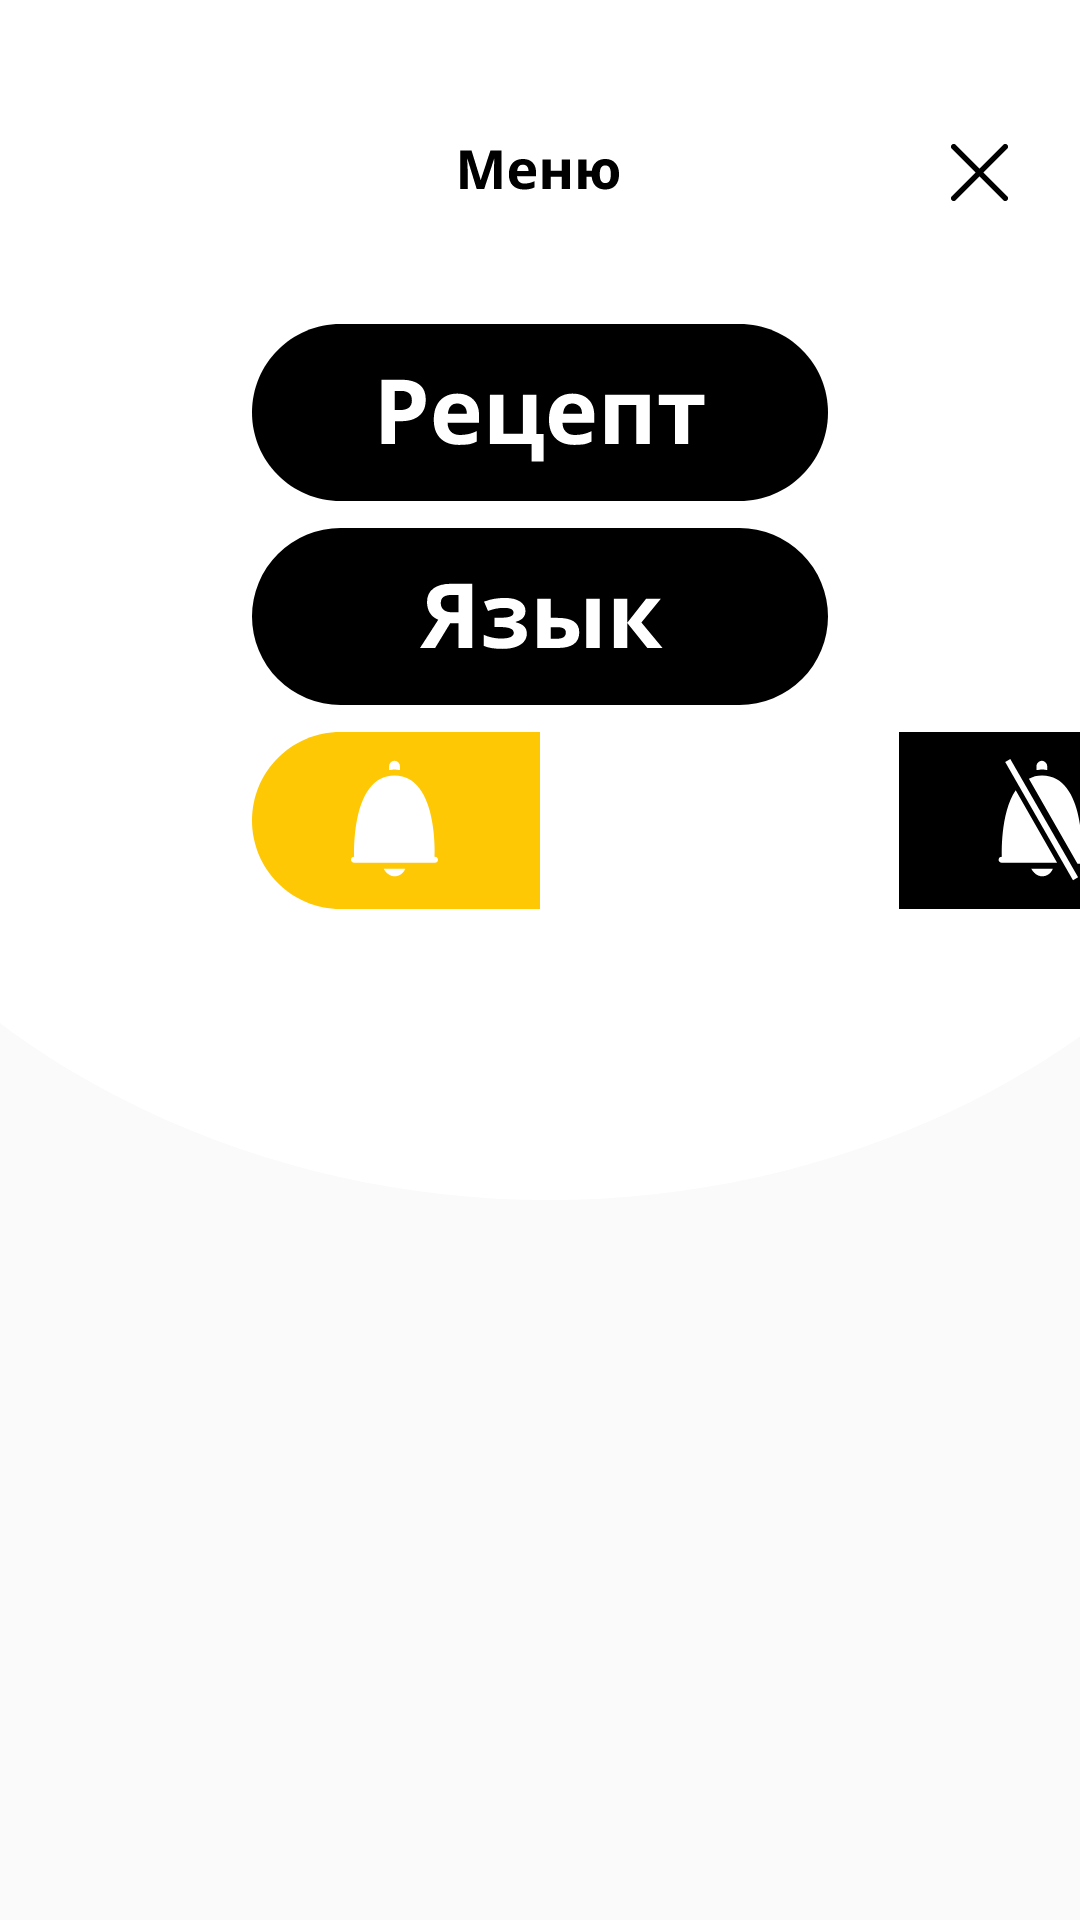

Produce the Android XML layout that renders to this screen, including the resource entries it uses.
<!-- AndroidManifest.xml: application theme AppTheme -->
<!-- res/layout/menu_dialog.xml -->
<?xml version="1.0" encoding="utf-8"?>
<android.support.constraint.ConstraintLayout xmlns:android="http://schemas.android.com/apk/res/android"
    xmlns:app="http://schemas.android.com/apk/res-auto"
    xmlns:tools="http://schemas.android.com/tools"
    android:layout_width="match_parent"
    android:layout_height="match_parent">


    <ImageView
        android:id="@+id/eggz_background"
        android:layout_width="500dp"
        android:layout_height="400dp"
        android:layout_alignParentTop="true"


        android:scaleType="fitCenter"
        app:layout_constraintEnd_toEndOf="parent"
        app:layout_constraintStart_toStartOf="parent"
        app:layout_constraintTop_toTopOf="parent"
        app:srcCompat="@drawable/ic_white_eggz_menu_background_28"
        tools:ignore="VectorDrawableCompat" />

    <Button
        android:id="@+id/bell_on_button"
        android:layout_width="wrap_content"
        android:layout_height="wrap_content"


        android:layout_alignStart="@+id/languague_button"
        android:layout_alignBottom="@+id/languague_yellow_background"
        android:layout_marginTop="9dp"
        android:background="@drawable/ic_on_ye"
        app:layout_constraintStart_toStartOf="@+id/languague_button"
        app:layout_constraintTop_toBottomOf="@+id/languague_button" />

    <Button
        android:id="@+id/bell_off_button"
        android:layout_width="wrap_content"
        android:layout_height="wrap_content"


        android:layout_alignEnd="@+id/resipes_button"
        android:layout_alignBottom="@+id/languague_yellow_background"
        android:layout_marginTop="9dp"
        android:layout_marginEnd="-120dp"
        android:background="@drawable/ic_off_black"
        app:layout_constraintEnd_toEndOf="@+id/languague_button"
        app:layout_constraintTop_toBottomOf="@+id/languague_button" />

    <Button
        android:id="@+id/crossButton_menu_dialog"
        android:layout_width="19dp"
        android:layout_height="19dp"
        android:layout_alignTop="@+id/eggz_background"
        android:layout_alignEnd="@+id/eggz_background"
        android:layout_marginTop="48dp"
        android:layout_marginEnd="24dp"
        android:background="@drawable/ic_exit"
        app:layout_constraintEnd_toEndOf="parent"
        app:layout_constraintTop_toTopOf="parent" />

    <Button
        android:id="@+id/resipes_button"
        android:layout_width="wrap_content"
        android:layout_height="wrap_content"
        android:layout_centerHorizontal="true"
        android:layout_marginTop="108dp"
        android:adjustViewBounds="true"
        android:background="@drawable/ic_recept"
        app:layout_constraintEnd_toEndOf="@+id/languague_button"
        app:layout_constraintStart_toStartOf="@+id/languague_button"
        app:layout_constraintTop_toTopOf="@+id/eggz_background" />

    <Button
        android:id="@+id/languague_button"
        android:layout_width="wrap_content"
        android:layout_height="wrap_content"
        android:layout_below="@+id/resipes_button"
        android:layout_centerHorizontal="true"


        android:layout_marginTop="9dp"
        android:adjustViewBounds="true"
        android:background="@drawable/ic_language"
        android:scaleType="fitCenter"
        app:layout_constraintEnd_toEndOf="parent"
        app:layout_constraintStart_toStartOf="parent"
        app:layout_constraintTop_toBottomOf="@+id/resipes_button" />

    <Button
        android:id="@+id/english_button"
        android:layout_width="101dp"
        android:layout_height="30dp"
        android:layout_marginTop="9dp"
        android:adjustViewBounds="true"
        android:background="@drawable/ic_english_black"
        android:scaleType="fitCenter"
        android:visibility="invisible"
        app:layout_constraintEnd_toEndOf="@+id/languague_button"
        app:layout_constraintStart_toStartOf="@+id/languague_button"
        app:layout_constraintTop_toBottomOf="@+id/languague_button" />

    <Button
        android:id="@+id/russian_button"
        android:layout_width="123dp"
        android:layout_height="30dp"
        android:layout_marginTop="9dp"
        android:adjustViewBounds="true"
        android:background="@drawable/ic_russian_yellow"
        android:scaleType="fitCenter"
        android:visibility="invisible"
        app:layout_constraintEnd_toEndOf="@+id/languague_button"
        app:layout_constraintStart_toStartOf="@+id/languague_button"
        app:layout_constraintTop_toBottomOf="@+id/english_button" />

    <ImageView
        android:id="@+id/languague_yellow_background"
        android:layout_width="wrap_content"
        android:layout_height="wrap_content"
        android:layout_alignTop="@+id/languague_button"
        android:layout_centerHorizontal="true"
        android:visibility="invisible"
        app:layout_constraintEnd_toEndOf="@+id/languague_button"
        app:layout_constraintStart_toStartOf="@+id/languague_button"
        app:layout_constraintTop_toTopOf="@+id/languague_button"
        app:srcCompat="@drawable/ic_rectangle"
        tools:ignore="VectorDrawableCompat" />

    <ImageView
        android:id="@+id/menu_title"
        android:layout_width="wrap_content"
        android:layout_height="wrap_content"
        android:layout_marginTop="50dp"
        app:layout_constraintEnd_toEndOf="parent"
        app:layout_constraintStart_toStartOf="parent"
        app:layout_constraintTop_toTopOf="@+id/eggz_background"
        app:srcCompat="@drawable/ic_text_menu"
        tools:ignore="VectorDrawableCompat" />


</android.support.constraint.ConstraintLayout>
<!-- resources referenced by this layout -->
<resources>
  <!-- drawable ic_exit (drawable) -->
  <vector xmlns:android="http://schemas.android.com/apk/res/android"
      android:width="21dp"
      android:height="21dp"
      android:viewportWidth="21"
      android:viewportHeight="21">
    <path
        android:pathData="M1,1L20,20M1,20L20,1"
        android:strokeWidth="2"
        android:fillColor="#00000000"
        android:strokeColor="#000000"
        android:strokeLineCap="round"/>
  </vector>
  <!-- drawable ic_off_black (drawable) -->
  <vector xmlns:android="http://schemas.android.com/apk/res/android"
      android:width="96dp"
      android:height="59dp"
      android:viewportWidth="96"
      android:viewportHeight="59">
    <path
        android:fillColor="#FF000000"
        android:pathData="M0,59h66.5C82.8,59 96,45.8 96,29.5S82.8,0 66.5,0H0V59z"/>
    <path
        android:pathData="M49.4,12.7v-1.3c0,-0.9 -0.9,-1.8 -1.8,-1.8c-0.9,0 -1.8,0.9 -1.8,1.8v1.3c0.7,0 1.1,-0.2 1.8,-0.2C48.3,12.4 48.9,12.7 49.4,12.7z"
        android:fillColor="#FFFFFF"/>
    <path
        android:pathData="M44.1,45.6c0.7,1.3 2,2.5 3.6,2.5c1.6,0 2.9,-0.9 3.6,-2.5H44.1z"
        android:fillColor="#FFFFFF"/>
    <path
        android:pathData="M34.3,41.6c-0.7,0 -1.1,0.4 -1.1,1.1c0,0.4 0.4,0.9 1.1,0.9h13.3h5.1L38.9,19.4C33.6,27.2 34.3,41.6 34.3,41.6z"
        android:fillColor="#FFFFFF"/>
    <path
        android:pathData="M61,41.6c0,0 1.3,-27.1 -13.3,-27.1c-1.8,0 -3.1,0.4 -4.4,1.1l16.2,28.3h1.8c0.7,0 1.1,-0.4 1.1,-0.9C62.1,42 61.6,41.6 61,41.6z"
        android:fillColor="#FFFFFF"/>
    <path
        android:pathData="M37.1,9l-1.7,1L58,49.4l1.7,-1L37.1,9z"
        android:fillColor="#FFFFFF"/>
  </vector>
  <!-- drawable ic_on_ye (drawable) -->
  <vector xmlns:android="http://schemas.android.com/apk/res/android"
      android:width="96dp"
      android:height="59dp"
      android:viewportWidth="96"
      android:viewportHeight="59">
    <path
        android:pathData="M96,0H29.5C13.2,0 0,13.2 0,29.5S13.2,59 29.5,59H96V0z"
        android:fillColor="#FEC804"/>
    <path
        android:pathData="M60.9,41.6c0,0 1.3,-27.1 -13.4,-27.1S34.1,41.6 34.1,41.6c-0.7,0 -1.1,0.4 -1.1,1.1c0,0.4 0.4,0.9 1.1,0.9h13.4h13.4c0.7,0 1.1,-0.4 1.1,-0.9C62,42 61.6,41.6 60.9,41.6z"
        android:fillColor="#FFFFFF"/>
    <path
        android:pathData="M49.3,12.7v-1.3c0,-0.9 -0.7,-1.8 -1.8,-1.8s-1.8,0.9 -1.8,1.8v1.3c0.7,0 1.1,-0.2 1.8,-0.2C48.2,12.5 48.8,12.7 49.3,12.7z"
        android:fillColor="#FFFFFF"/>
    <path
        android:pathData="M43.9,45.6c0.7,1.3 2,2.5 3.6,2.5c1.6,0 2.9,-0.9 3.6,-2.5H43.9z"
        android:fillColor="#FFFFFF"/>
  </vector>
  <!-- drawable ic_rectangle (drawable) -->
  <vector xmlns:android="http://schemas.android.com/apk/res/android"
      android:width="192dp"
      android:height="145dp"
      android:viewportWidth="192"
      android:viewportHeight="145">
    <path
        android:pathData="M0,29.5C0,13.208 13.208,0 29.5,0H162.5C178.792,0 192,13.208 192,29.5V115.5C192,131.792 178.792,145 162.5,145H29.5C13.208,145 0,131.792 0,115.5V29.5Z"
        android:fillColor="#FEC804"/>
  </vector>
  <!-- drawable ic_white_eggz_menu_background_28 (drawable) -->
  <vector android:height="24dp" android:viewportHeight="191.6"
      android:viewportWidth="175.8" android:width="24dp" xmlns:android="http://schemas.android.com/apk/res/android">
      <group>
          <clip-path android:pathData="M0,0h175.8v312.6h-175.8z M 0,0"/>
          <path android:fillColor="#FFFFFF" android:pathData="M89.1,-131.8c-46.5,0 -119.8,84.6 -119.8,203.2c0,59.3 29.9,89.8 59.9,105.5c37.3,19.6 82.4,19.6 119.8,0c29.9,-15.7 59.9,-46.2 59.9,-105.5C208.8,-47.2 135.5,-131.8 89.1,-131.8z"/>
      </group>
  </vector>
  <style name="AppTheme" parent="Theme.AppCompat.Light.DarkActionBar">
          
          <item name="colorPrimary">@color/colorPrimary</item>
          <item name="colorPrimaryDark">@color/colorPrimaryDark</item>
          <item name="colorAccent">@color/colorAccent</item>
      </style>
  <color name="colorPrimary">#008577</color>
  <color name="colorPrimaryDark">#00574B</color>
  <color name="colorAccent">#D81B60</color>
</resources>
